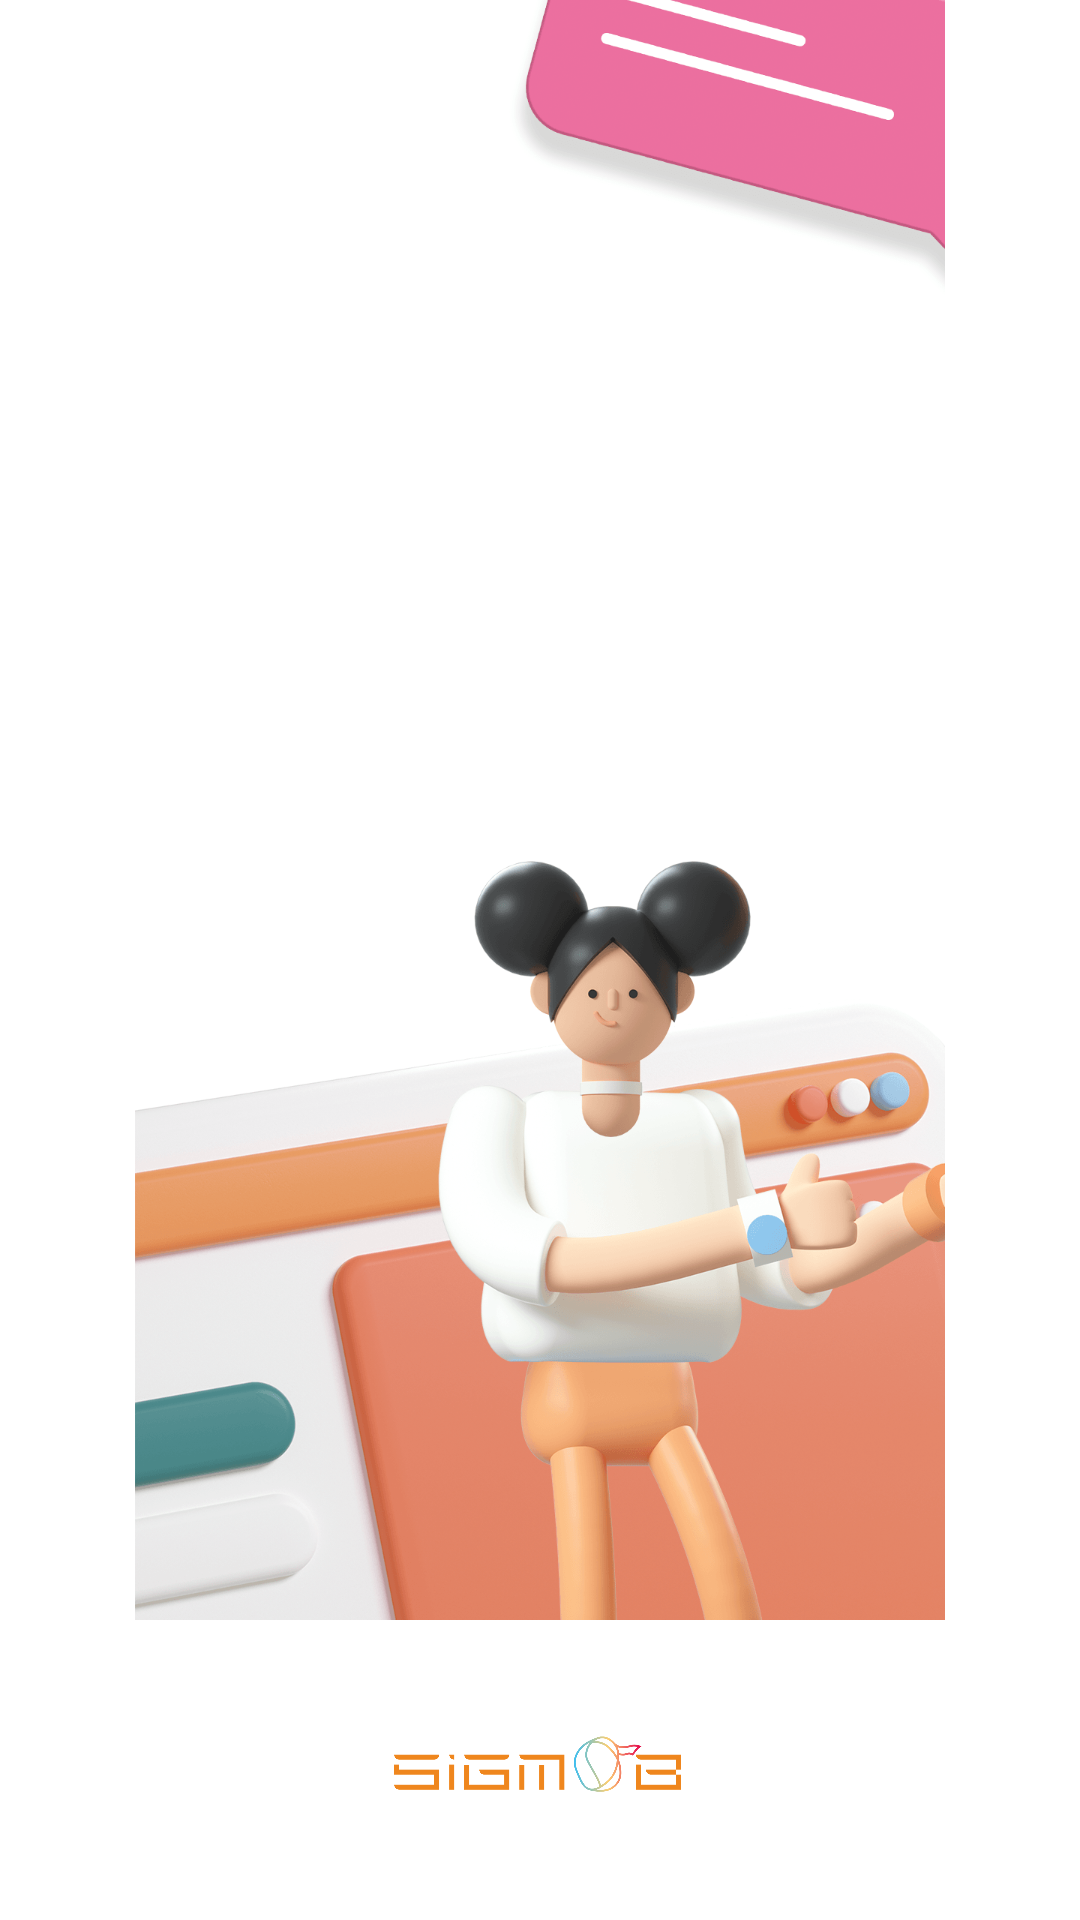

Layout XML and referenced resources for this Android screen:
<!-- AndroidManifest.xml: activity theme android:Theme.NoTitleBar.Fullscreen -->
<!-- res/layout/activity_splash.xml -->
<RelativeLayout xmlns:android="http://schemas.android.com/apk/res/android"
    xmlns:tools="http://schemas.android.com/tools"
    android:layout_width="match_parent"
    android:layout_height="match_parent"
    android:background="@android:color/white"
    tools:context=".SplashActivity">

    

    
    
    <ImageView
        android:id="@+id/app_logo"
        android:layout_width="match_parent"
        android:layout_height="100dp"
        android:layout_alignParentBottom="true"
        android:layout_centerHorizontal="true"
        android:src="@mipmap/sigmob_logo" />

    
    
    
    
    <ImageView
        android:id="@+id/splash_holder"
        android:layout_width="match_parent"
        android:layout_height="match_parent"
        android:layout_above="@id/app_logo"
        android:scaleType="centerInside"
        android:src="@mipmap/launcher" />

    
    
    <FrameLayout
        android:id="@+id/splash_container"
        android:layout_width="match_parent"
        android:layout_height="match_parent"
        android:layout_above="@id/app_logo" />

</RelativeLayout>
<!-- resources referenced by this layout -->
<resources>
  <!-- mipmap launcher: png bitmap (mipmap-xxhdpi, 291188 bytes) -->
  <!-- mipmap sigmob_logo: png bitmap (mipmap-xxhdpi, 56306 bytes) -->
</resources>
